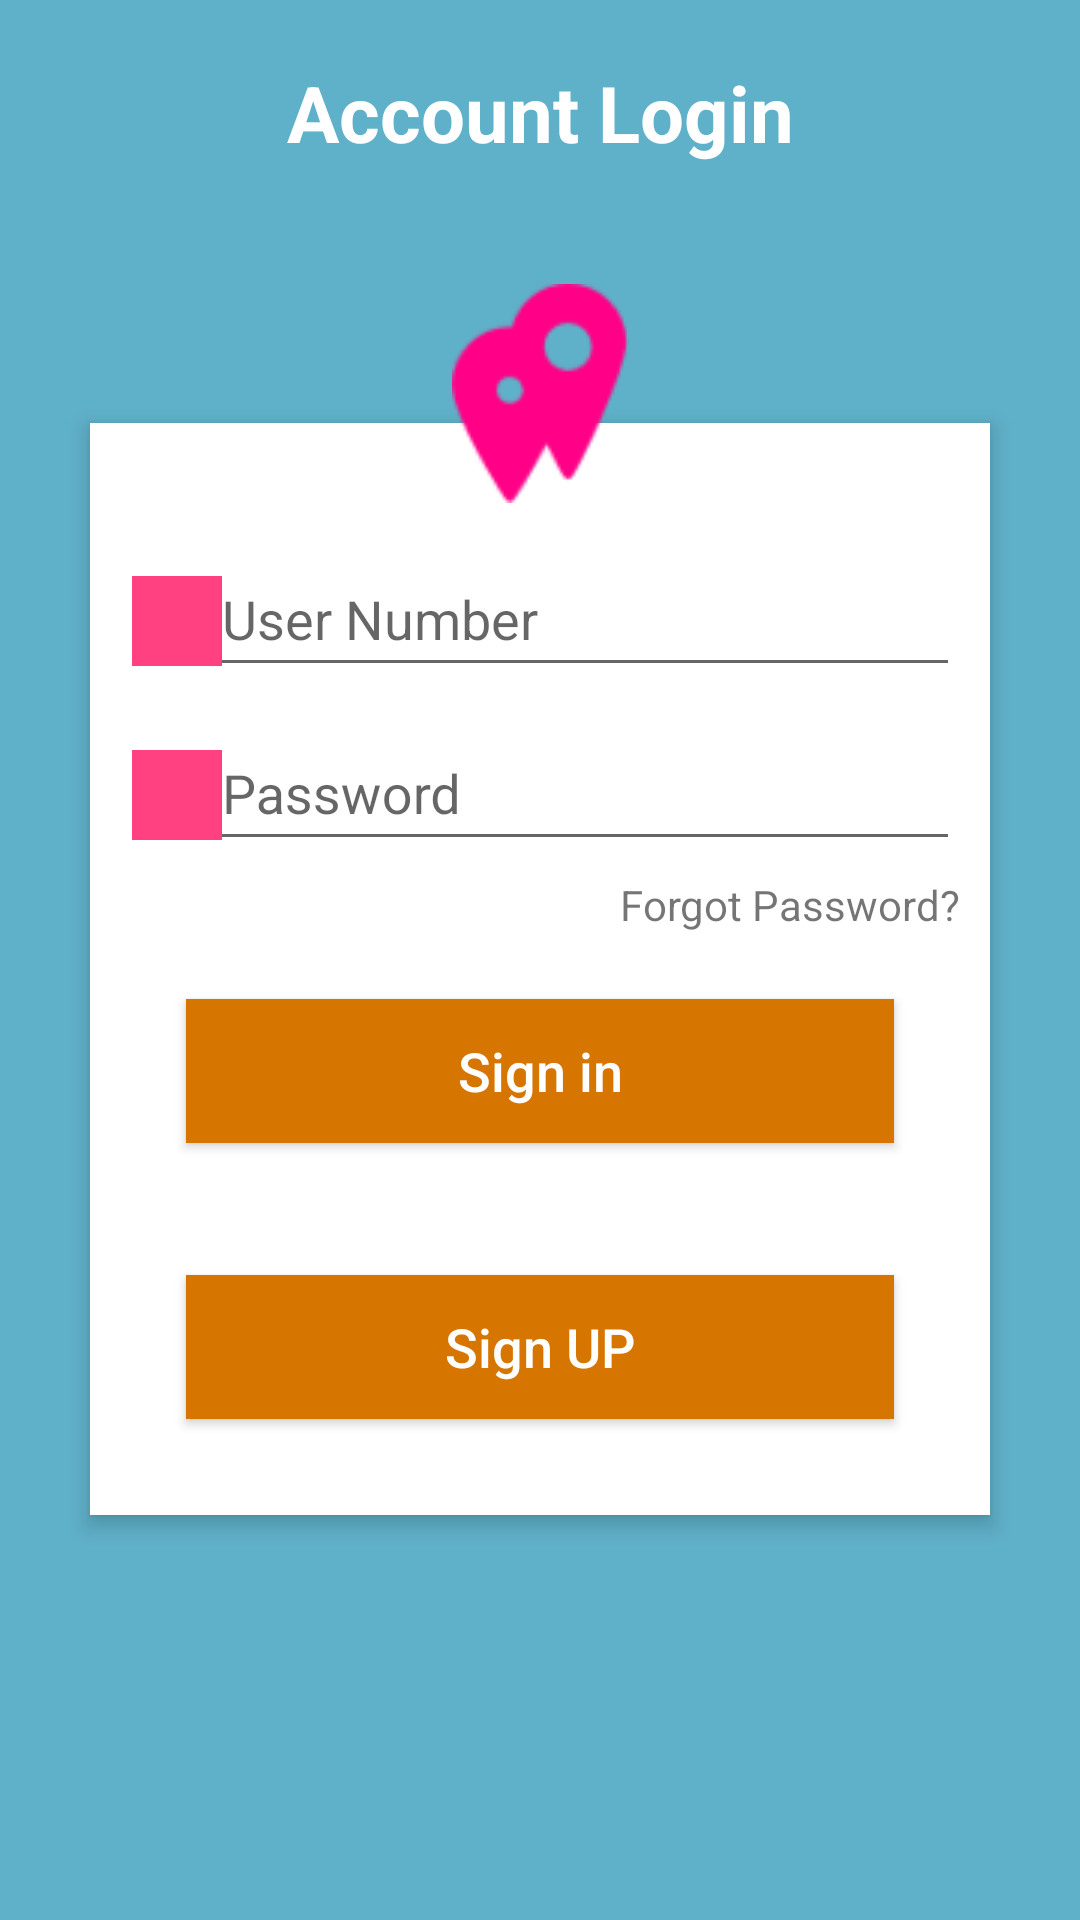

Produce the Android XML layout that renders to this screen, including the resource entries it uses.
<!-- AndroidManifest.xml: application theme AppTheme -->
<!-- res/layout/activity_login.xml -->
<?xml version="1.0" encoding="utf-8"?>
<RelativeLayout
    xmlns:android="http://schemas.android.com/apk/res/android"
    android:layout_width="match_parent"
    android:layout_height="match_parent"
    android:background="#5fb0c9"
    android:orientation="vertical"
    android:scrollbarAlwaysDrawVerticalTrack="true"
    android:id="@+id/design_login_form">

    <TextView
        android:id="@+id/login_title"
        android:layout_width="fill_parent"
        android:layout_height="wrap_content"
        android:layout_marginBottom="16dp"
        android:layout_marginTop="20dp"
        android:gravity="center_horizontal"
        android:text="Account Login"
        android:textColor="#fff"
        android:textSize="26sp"
        android:textStyle="bold" />

    <RelativeLayout
        android:layout_width="fill_parent"
        android:layout_height="wrap_content"
        android:layout_below="@+id/login_title"
        android:layout_marginLeft="30dp"
        android:layout_marginRight="30dp"
        android:layout_marginTop="70dp"
        android:background="#fff"
        android:elevation="4dp"
        android:orientation="vertical"
        android:padding="10dp">

        <LinearLayout
            android:layout_width="fill_parent"
            android:layout_height="wrap_content"
            android:orientation="vertical"
            android:paddingTop="20dp">

            <android.support.design.widget.TextInputLayout
                android:layout_width="match_parent"
                android:layout_height="wrap_content">

                <EditText
                    android:layout_width="fill_parent"
                    android:layout_height="wrap_content"
                    android:drawableLeft="@drawable/user"
                    android:drawableTint="#FF4081"
                    android:singleLine="true"
                    android:hint="User Number"
                    android:inputType="phone" />
            </android.support.design.widget.TextInputLayout>

            <android.support.design.widget.TextInputLayout
                android:layout_width="match_parent"
                android:layout_height="wrap_content">

                <EditText
                    android:layout_width="fill_parent"
                    android:layout_height="wrap_content"
                    android:layout_marginTop="16dp"
                    android:singleLine="true"
                    android:drawableLeft="@drawable/lock"
                    android:drawableTint="#FF4081"
                    android:hint="Password"
                    android:inputType="textPassword" />
            </android.support.design.widget.TextInputLayout>

            <TextView
                android:layout_width="wrap_content"
                android:layout_height="wrap_content"
                android:layout_gravity="right"
                android:paddingTop="5dp"
                android:text="Forgot Password?"
                android:id="@+id/fogot_pass"/>


            <Button
                android:layout_width="fill_parent"
                android:layout_height="wrap_content"
                android:layout_margin="22dp"
                android:background="#d67601"
                android:text="Sign in"
                android:textAllCaps="false"
                android:textColor="#fff"
                android:textSize="18sp"
                android:id="@+id/btn_login" />

            <Button
                android:layout_width="fill_parent"
                android:layout_height="wrap_content"
                android:layout_margin="22dp"
                android:background="#d67601"
                android:text="Sign UP"
                android:textAllCaps="false"
                android:textColor="#fff"
                android:textSize="18sp"
                android:id="@+id/btn_Registed" />
        </LinearLayout>
    </RelativeLayout>

    <ImageButton
        android:id="@+id/user_profile_photo"
        android:layout_width="100dp"
        android:layout_height="100dp"
        android:layout_below="@+id/login_title"
        android:layout_centerHorizontal="true"
        android:layout_marginTop="10dp"
        android:background="@drawable/user_profile_image_background"
        android:elevation="4dp"
        android:src="@drawable/login" />
</RelativeLayout>
<!-- resources referenced by this layout -->
<resources>
  <!-- drawable lock: png bitmap (drawable, 754 bytes) -->
  <!-- drawable login: png bitmap (drawable, 1945 bytes) -->
  <!-- drawable user: jpg bitmap (drawable, 1232 bytes) -->
  <style name="AppTheme" parent="Theme.AppCompat.Light.DarkActionBar">
          
          <item name="colorPrimary">@color/colorPrimary</item>
          <item name="colorPrimaryDark">@color/colorPrimaryDark</item>
          <item name="colorAccent">@color/colorAccent</item>
  
          <item name="windowActionBar">false</item>
          <item name="windowNoTitle">true</item>
      </style>
  <color name="colorPrimary">#3F51B5</color>
  <color name="colorPrimaryDark">#303F9F</color>
  <color name="colorAccent">#ff4081</color>
</resources>
